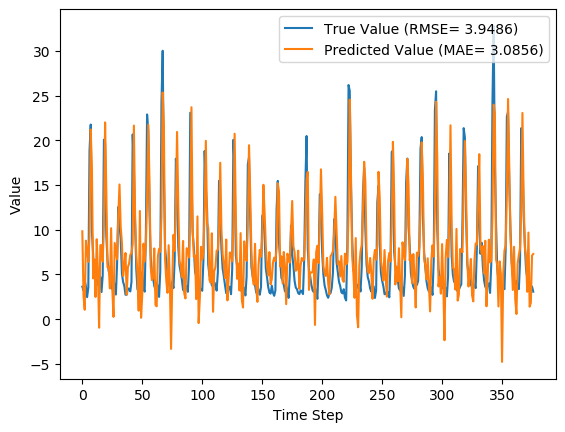

The file beside this chart, header and first rows:
y_true, y_pred, y_true_scaled, y_pred_scaled
3.63, 9.828, 0.08847, 0.2822
3.21, 2.577, 0.07534, 0.05553
4.29, 1.048, 0.1091, 0.007764
3.67, 8.774, 0.08972, 0.2493
2.46, 7.865, 0.05189, 0.2208
3.54, 6.399, 0.08565, 0.175
18.82, 9.301, 0.5633, 0.2657
21.76, 21.21, 0.6552, 0.6379
9.83, 16.82, 0.2823, 0.5008
7.16, 4.558, 0.1988, 0.1175
4.67, 6.681, 0.121, 0.1838
4.44, 2.487, 0.1138, 0.05273
4.4, 8.935, 0.1125, 0.2543
3.83, 5.371, 0.09472, 0.1429
4.42, -0.9582, 0.1132, -0.05496
4.72, 8.263, 0.1225, 0.2333
3.03, 8.287, 0.06971, 0.234
4.87, 6.443, 0.1272, 0.1764
20.07, 10.46, 0.6024, 0.302
19.62, 22, 0.5883, 0.6629
9.33, 14.36, 0.2666, 0.4239
6.56, 5.807, 0.1801, 0.1565
5.37, 5.862, 0.1429, 0.1583
5.07, 3.434, 0.1335, 0.08235
4.02, 10.17, 0.1007, 0.2928
3.34, 3.4, 0.0794, 0.08128
4.47, 0.2532, 0.1147, -0.01709
3.61, 8.515, 0.08784, 0.2412
2.75, 7.592, 0.06096, 0.2123
6.28, 6.687, 0.1713, 0.184
12.55, 11.54, 0.3673, 0.3359
10.44, 15.06, 0.3013, 0.4458
9.01, 10.33, 0.2566, 0.298
5.12, 8.57, 0.135, 0.2429
4.16, 4.837, 0.105, 0.1262
3.72, 5.925, 0.09128, 0.1602
2.73, 7.395, 0.06033, 0.2062
2.73, 2.753, 0.06033, 0.06104
3.43, 5.81, 0.08221, 0.1566
3.4, 6.214, 0.08128, 0.1692
3.1, 7.198, 0.0719, 0.2
4.17, 7.386, 0.1053, 0.2059
20.66, 8.424, 0.6208, 0.2383
16.78, 21.65, 0.4995, 0.6516
10.67, 11.62, 0.3085, 0.3382
5.59, 7.232, 0.1497, 0.201
3.31, 5.04, 0.07846, 0.1325
5.26, 0.9471, 0.1394, 0.004599
3.05, 12.09, 0.07033, 0.353
3.04, 0.151, 0.07002, -0.02029
5.26, 2.825, 0.1394, 0.06329
3.41, 8.437, 0.08159, 0.2387
3.07, 6.441, 0.07096, 0.1763
9.62, 8.405, 0.2757, 0.2377
22.89, 13.43, 0.6905, 0.3949
21.04, 21.76, 0.6327, 0.6552
12.14, 15.47, 0.3545, 0.4585
7.0, 5.92, 0.1938, 0.1601
5.08, 4.36, 0.1338, 0.1113
4.58, 4.631, 0.1182, 0.1198
... 317 more rows
